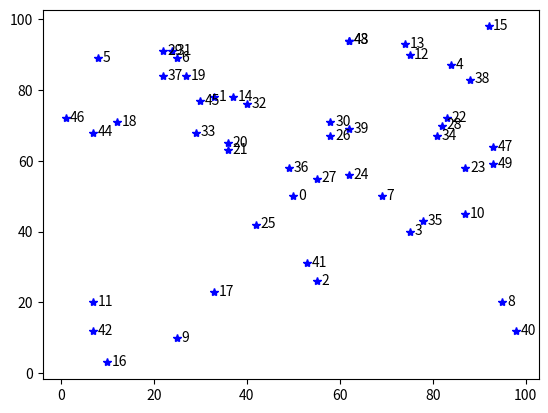

This figure's Python source:
# -*- coding: utf-8 -*-
"""
Created on Wed Oct 25 16:01:55 2017

@author: Jay
"""

import numpy as np
import matplotlib.pyplot as plt

depot = np.array([[50,50]])
xy = np.random.randint(1,100,size=(49,2))
xy = np.concatenate((depot,xy),0)
#plt.plot(depot[0],depot[1],"o")
#plt.plot([x for x in xy[:,0]],[y for y in xy[:,1]],"*")

for i in range(len(xy)):
    plt.plot(xy[i,0],xy[i,1],"*b")
    plt.text(xy[i,0]+1,xy[i,1]-1,str(i))

def print2file(xy):
    strxy = str(xy)
    strxy = strxy.replace("[ ","[")
    strxy = strxy.replace(" ",",")
    strxy = strxy.replace(",,",",")
    strxy = strxy.replace("\n","")
    text_file = open("GVRPdata.dat", "w")
    text_file.write(strxy)
    text_file.close()
